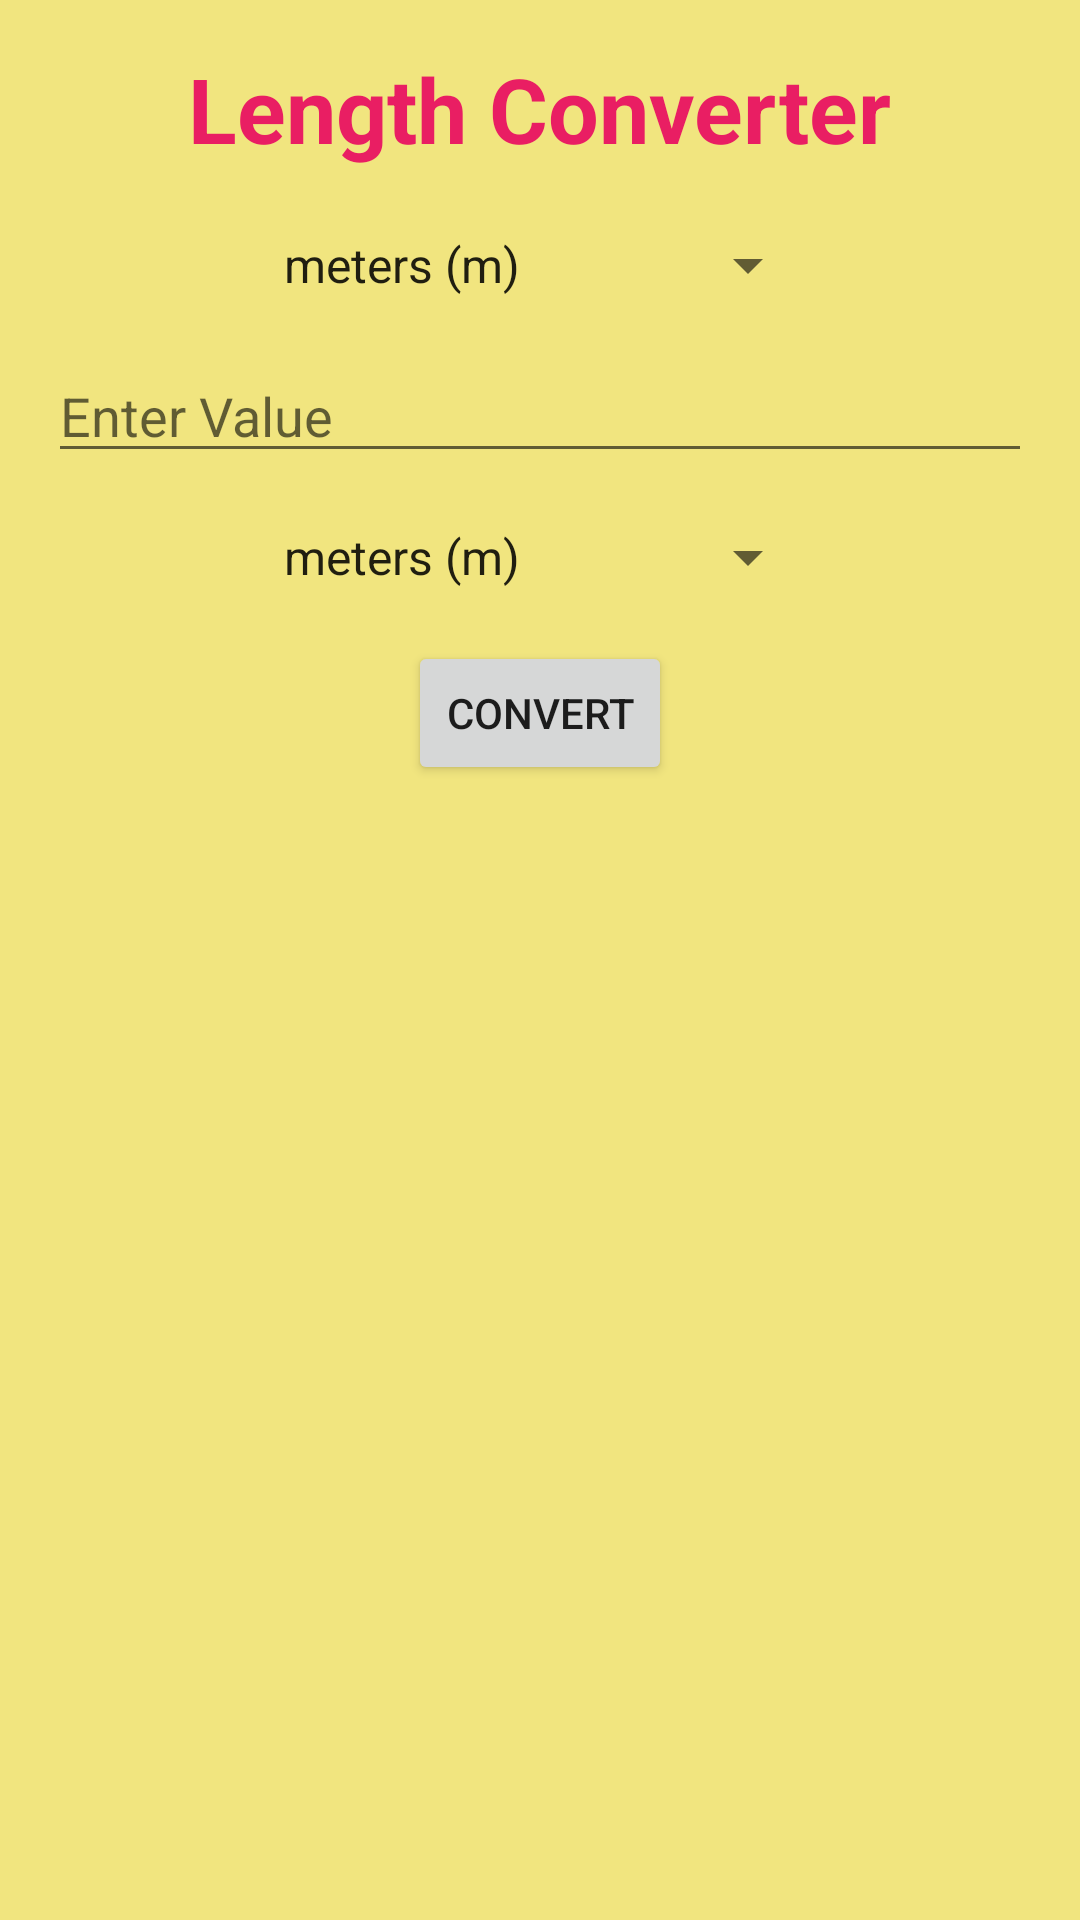

Produce the Android XML layout that renders to this screen, including the resource entries it uses.
<!-- AndroidManifest.xml: application theme Theme.UnitConverterApp -->
<!-- res/layout/activity_length.xml -->
<?xml version="1.0" encoding="utf-8"?>
<LinearLayout
    xmlns:android="http://schemas.android.com/apk/res/android"
    xmlns:tools="http://schemas.android.com/tools"
    android:layout_width="match_parent"
    android:layout_height="match_parent"
    android:orientation="vertical"
    android:padding="16dp"
    android:background="#FFF1E57F">

    <TextView
        android:id="@+id/titleText"
        android:layout_width="wrap_content"
        android:layout_height="wrap_content"
        android:text="Length Converter"
        android:textColor="#E91E63"
        android:textSize="30sp"
        android:textStyle="bold"
        android:layout_gravity="center_horizontal"
        android:layout_marginBottom="20dp"
        tools:ignore="HardcodedText" />

    <Spinner
        android:id="@+id/spinnerFromUnit"
        android:layout_width="wrap_content"
        android:layout_height="wrap_content"
        android:layout_gravity="center_horizontal"
        android:entries="@array/length_units" />

    <EditText
        android:id="@+id/lengthInput"
        android:layout_width="match_parent"
        android:layout_height="wrap_content"
        android:layout_marginTop="16dp"
        android:hint="Enter Value"
        android:inputType="numberDecimal"
        tools:ignore="HardcodedText" />

    <Spinner
        android:id="@+id/spinnerToUnit"
        android:layout_width="wrap_content"
        android:layout_height="wrap_content"
        android:layout_gravity="center_horizontal"
        android:layout_marginTop="16dp"
        android:entries="@array/length_units" />

    <Button
        android:id="@+id/convertButton"
        android:layout_width="wrap_content"
        android:layout_height="wrap_content"
        android:layout_gravity="center_horizontal"
        android:layout_marginTop="16dp"
        android:text="Convert"
        tools:ignore="HardcodedText" />

    <TextView
        android:id="@+id/resultLength"
        android:layout_width="wrap_content"
        android:layout_height="wrap_content"
        android:layout_gravity="center_horizontal"
        android:layout_marginTop="16dp"
        android:textSize="20sp"
        android:textStyle="bold" />

</LinearLayout>
<!-- resources referenced by this layout -->
<resources>
  <string-array name="length_units">
          <item>meters (m)</item>
          <item>feet (ft)</item>
          <item>inches (in)</item>
          <item>kilometers (km)</item>
          <item>millimeters (mm)</item>
          <item>centimeters (cm)</item>
      </string-array>
  <style name="Theme.UnitConverterApp" parent="Theme.MaterialComponents.DayNight.NoActionBar">
          
          <item name="colorPrimary">@color/purple_500</item>
          <item name="colorPrimaryVariant">@color/purple_700</item>
          <item name="colorOnPrimary">@color/white</item>
          
          <item name="colorSecondary">@color/teal_200</item>
          <item name="colorSecondaryVariant">@color/teal_700</item>
          <item name="colorOnSecondary">@color/black</item>
          
          <item name="android:statusBarColor" tools:targetApi="l">?attr/colorPrimaryVariant</item>
          
      </style>
  <!-- not gathered from this repository: default colours our renderer supplied (Android Studio template values) -->
  <color name="purple_500">#FF6200EE</color>
  <color name="purple_700">#FF3700B3</color>
  <color name="teal_200">#FF03DAC5</color>
  <color name="teal_700">#FF018786</color>
  <color name="black">#FF000000</color>
  <color name="white">#FFFFFFFF</color>
</resources>
